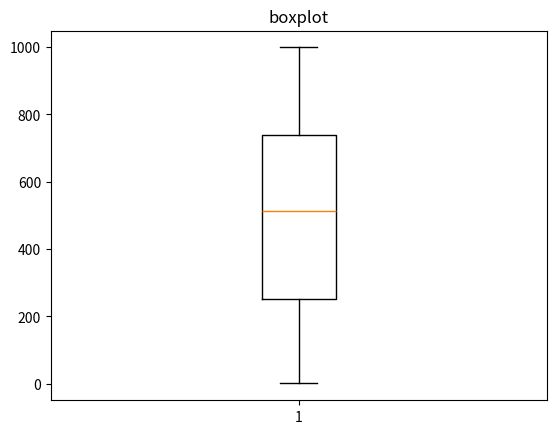

This chart was generated by the following Python code: (Note: this script raises an exception after producing the figure.)
import random
import matplotlib.pyplot as plt


'''
    https://matplotlib.org/gallery/statistics/boxplot_demo.html#sphx-glr-gallery-statistics-boxplot-demo-py
    https://matplotlib.org/gallery/statistics/bxp.html#sphx-glr-gallery-statistics-bxp-py
'''

PATH = 'view/graph/'

dt = [1,2,4,6,8,12,512,12,2]

for i in range(1000):
    random_number = random.randint(0,1000)
    dt.append(random_number)

plt.boxplot(dt)
plt.title("boxplot")

plt.savefig(PATH+"boxplot.pdf")
